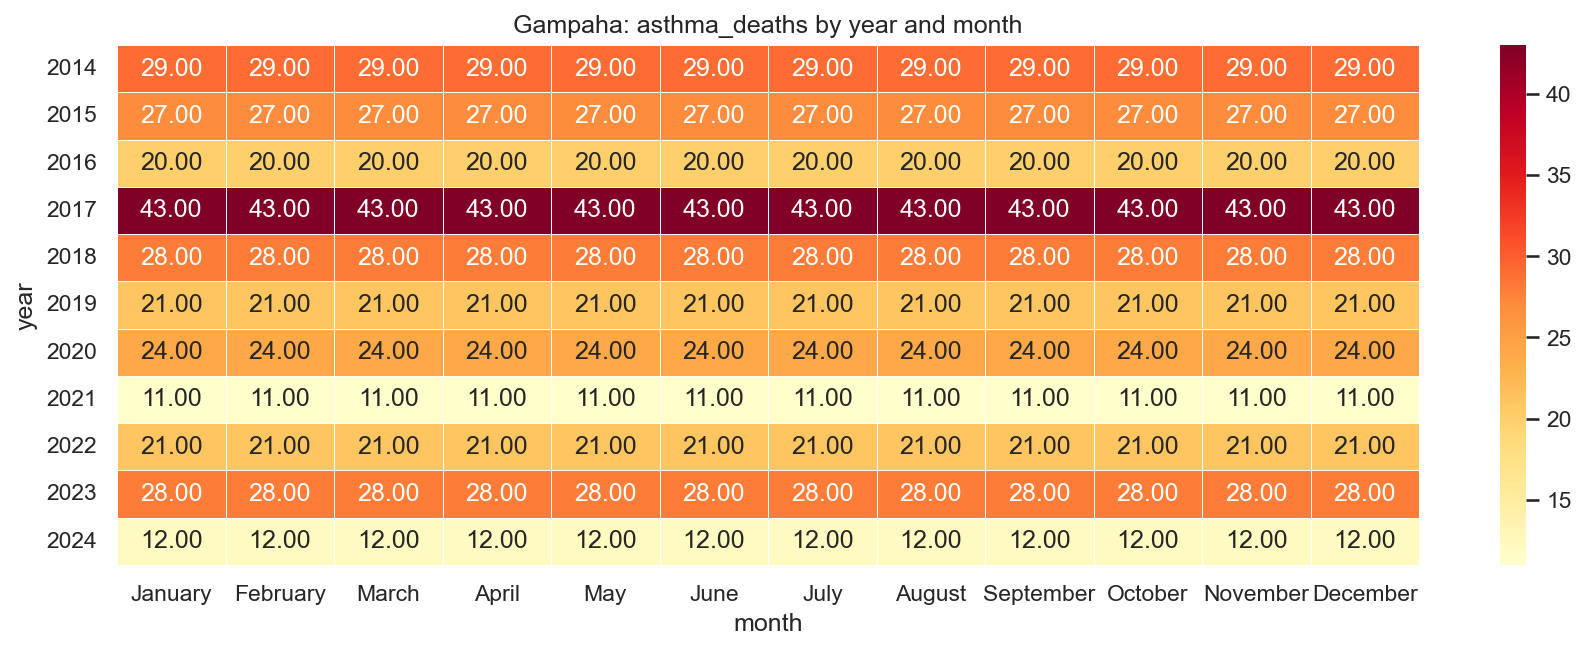

The table this chart was drawn from, first rows:
year, January, February, March, April, May, June, July, August, September, October, November, December
2014, 29.0, 29.0, 29.0, 29.0, 29.0, 29.0, 29.0, 29.0, 29.0, 29.0, 29.0, 29.0
2015, 27.0, 27.0, 27.0, 27.0, 27.0, 27.0, 27.0, 27.0, 27.0, 27.0, 27.0, 27.0
2016, 20.0, 20.0, 20.0, 20.0, 20.0, 20.0, 20.0, 20.0, 20.0, 20.0, 20.0, 20.0
2017, 43.0, 43.0, 43.0, 43.0, 43.0, 43.0, 43.0, 43.0, 43.0, 43.0, 43.0, 43.0
2018, 28.0, 28.0, 28.0, 28.0, 28.0, 28.0, 28.0, 28.0, 28.0, 28.0, 28.0, 28.0
2019, 21.0, 21.0, 21.0, 21.0, 21.0, 21.0, 21.0, 21.0, 21.0, 21.0, 21.0, 21.0
2020, 24.0, 24.0, 24.0, 24.0, 24.0, 24.0, 24.0, 24.0, 24.0, 24.0, 24.0, 24.0
2021, 11.0, 11.0, 11.0, 11.0, 11.0, 11.0, 11.0, 11.0, 11.0, 11.0, 11.0, 11.0
2022, 21.0, 21.0, 21.0, 21.0, 21.0, 21.0, 21.0, 21.0, 21.0, 21.0, 21.0, 21.0
2023, 28.0, 28.0, 28.0, 28.0, 28.0, 28.0, 28.0, 28.0, 28.0, 28.0, 28.0, 28.0
2024, 12.0, 12.0, 12.0, 12.0, 12.0, 12.0, 12.0, 12.0, 12.0, 12.0, 12.0, 12.0
